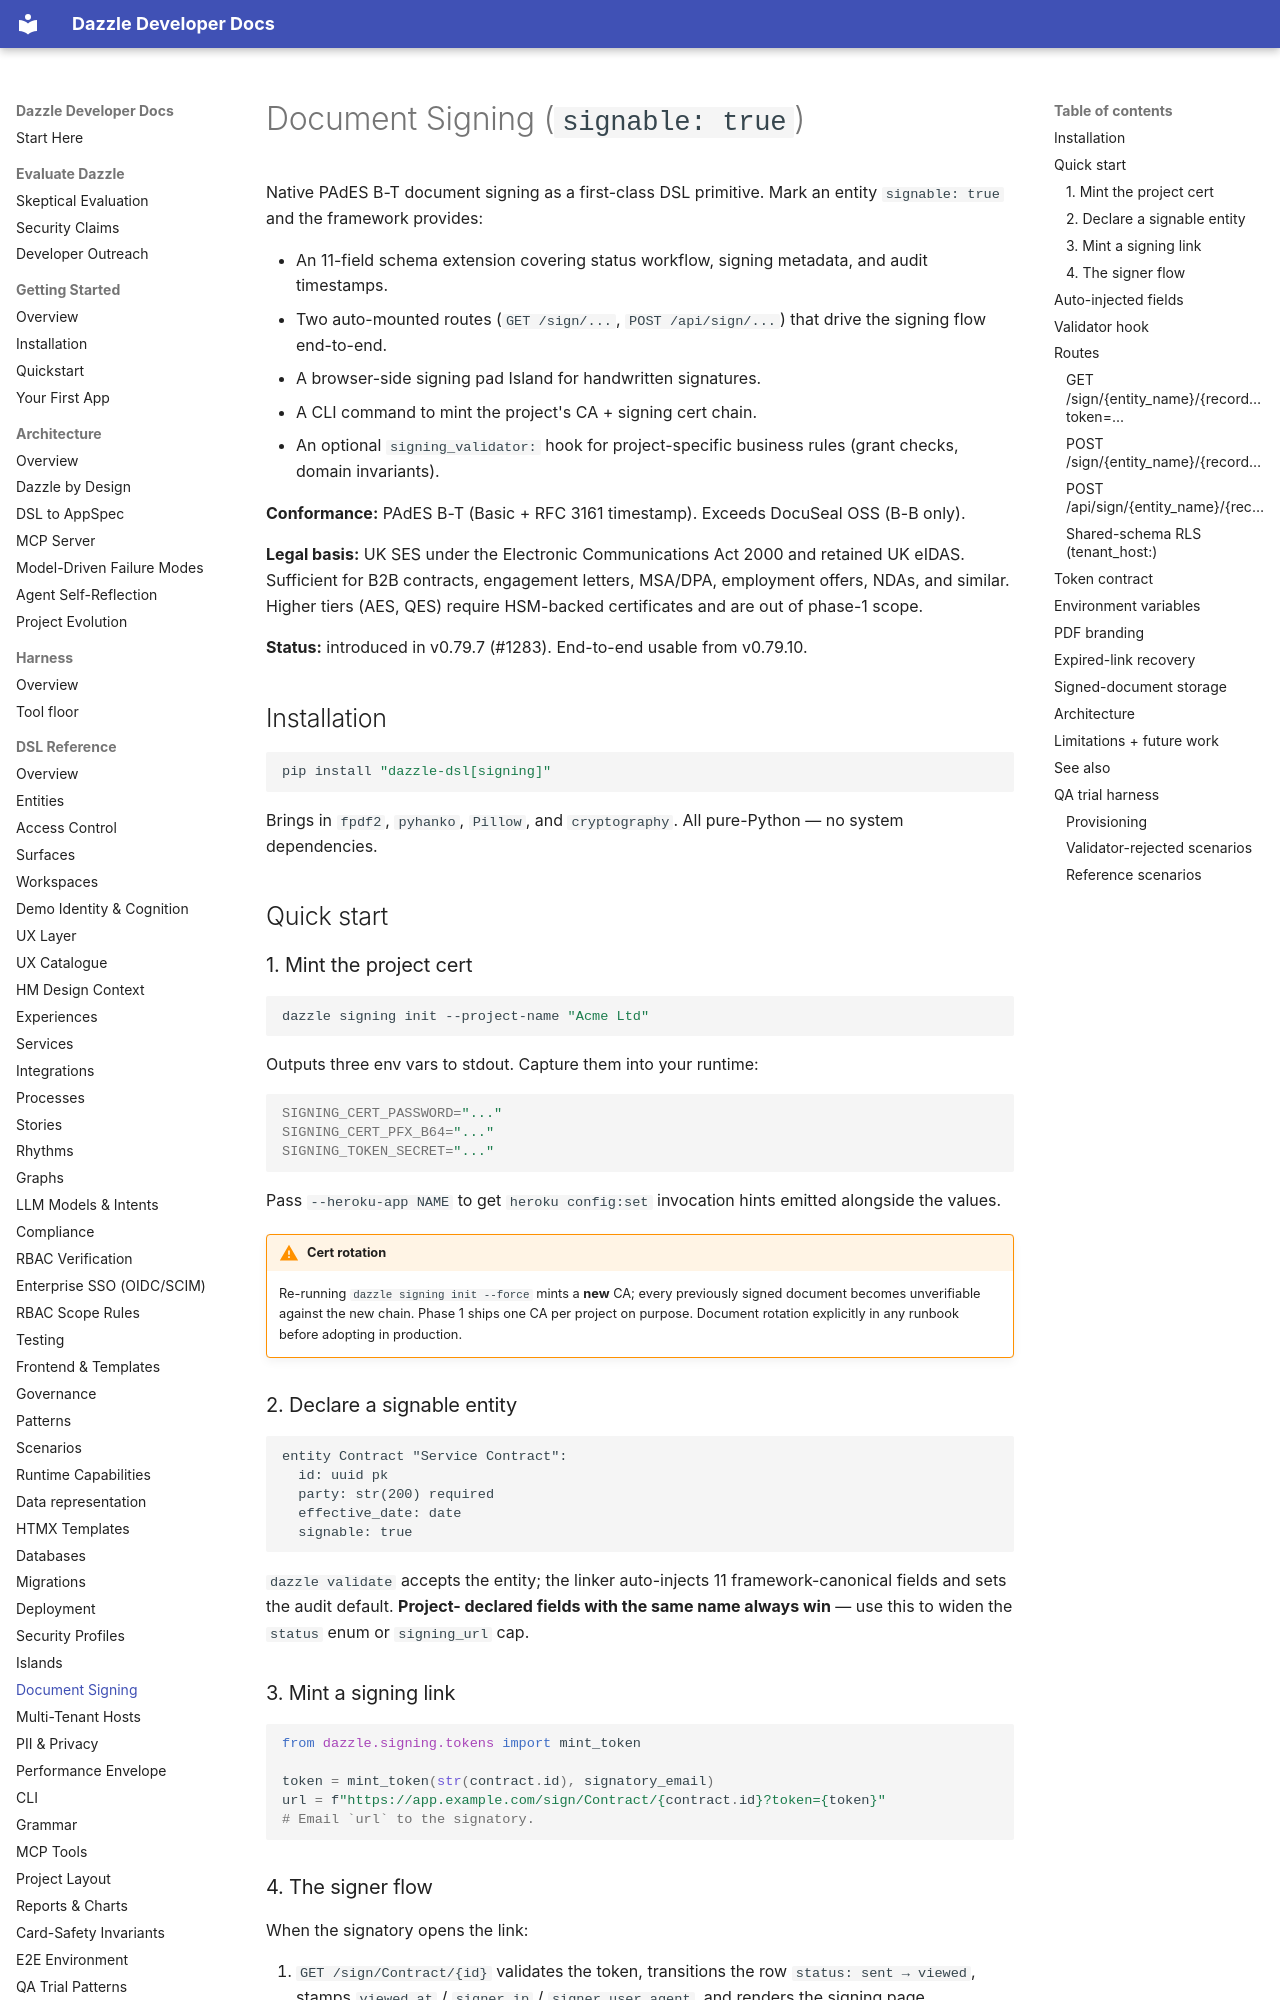

repository: manwithacat/dazzle · page: reference/document-signing/index.html · generator: mkdocs

# Document Signing (`signable: true`)

Native PAdES B-T document signing as a first-class DSL primitive. Mark
an entity `signable: true` and the framework provides:

- An 11-field schema extension covering status workflow, signing
  metadata, and audit timestamps.
- Two auto-mounted routes (`GET /sign/...`, `POST /api/sign/...`)
  that drive the signing flow end-to-end.
- A browser-side signing pad Island for handwritten signatures.
- A CLI command to mint the project's CA + signing cert chain.
- An optional `signing_validator:` hook for project-specific business
  rules (grant checks, domain invariants).

**Conformance:** PAdES B-T (Basic + RFC 3161 timestamp). Exceeds
DocuSeal OSS (B-B only).

**Legal basis:** UK SES under the Electronic Communications Act 2000
and retained UK eIDAS. Sufficient for B2B contracts, engagement
letters, MSA/DPA, employment offers, NDAs, and similar. Higher tiers
(AES, QES) require HSM-backed certificates and are out of phase-1
scope.

**Status:** introduced in v0.79.7 (#1283). End-to-end usable from
v0.79.10.

## Installation

```bash
pip install "dazzle-dsl[signing]"
```

Brings in `fpdf2`, `pyhanko`, `Pillow`, and `cryptography`. All
pure-Python — no system dependencies.

## Quick start

### 1. Mint the project cert

```bash
dazzle signing init --project-name "Acme Ltd"
```

Outputs three env vars to stdout. Capture them into your runtime:

```sh
SIGNING_CERT_PASSWORD="..."
SIGNING_CERT_PFX_B64="..."
SIGNING_TOKEN_SECRET="..."
```

Pass `--heroku-app NAME` to get `heroku config:set` invocation hints
emitted alongside the values.

!!! warning "Cert rotation"
    Re-running `dazzle signing init --force` mints a **new** CA;
    every previously signed document becomes unverifiable against the
    new chain. Phase 1 ships one CA per project on purpose. Document
    rotation explicitly in any runbook before adopting in production.

### 2. Declare a signable entity

```dsl
entity Contract "Service Contract":
  id: uuid pk
  party: str(200) required
  effective_date: date
  signable: true
```

`dazzle validate` accepts the entity; the linker auto-injects 11
framework-canonical fields and sets the audit default. **Project-
declared fields with the same name always win** — use this to widen
the `status` enum or `signing_url` cap.

### 3. Mint a signing link

```python
from dazzle.signing.tokens import mint_token

token = mint_token(str(contract.id), signatory_email)
url = f"https://app.example.com/sign/Contract/{contract.id}?token={token}"
# Email `url` to the signatory.
```
